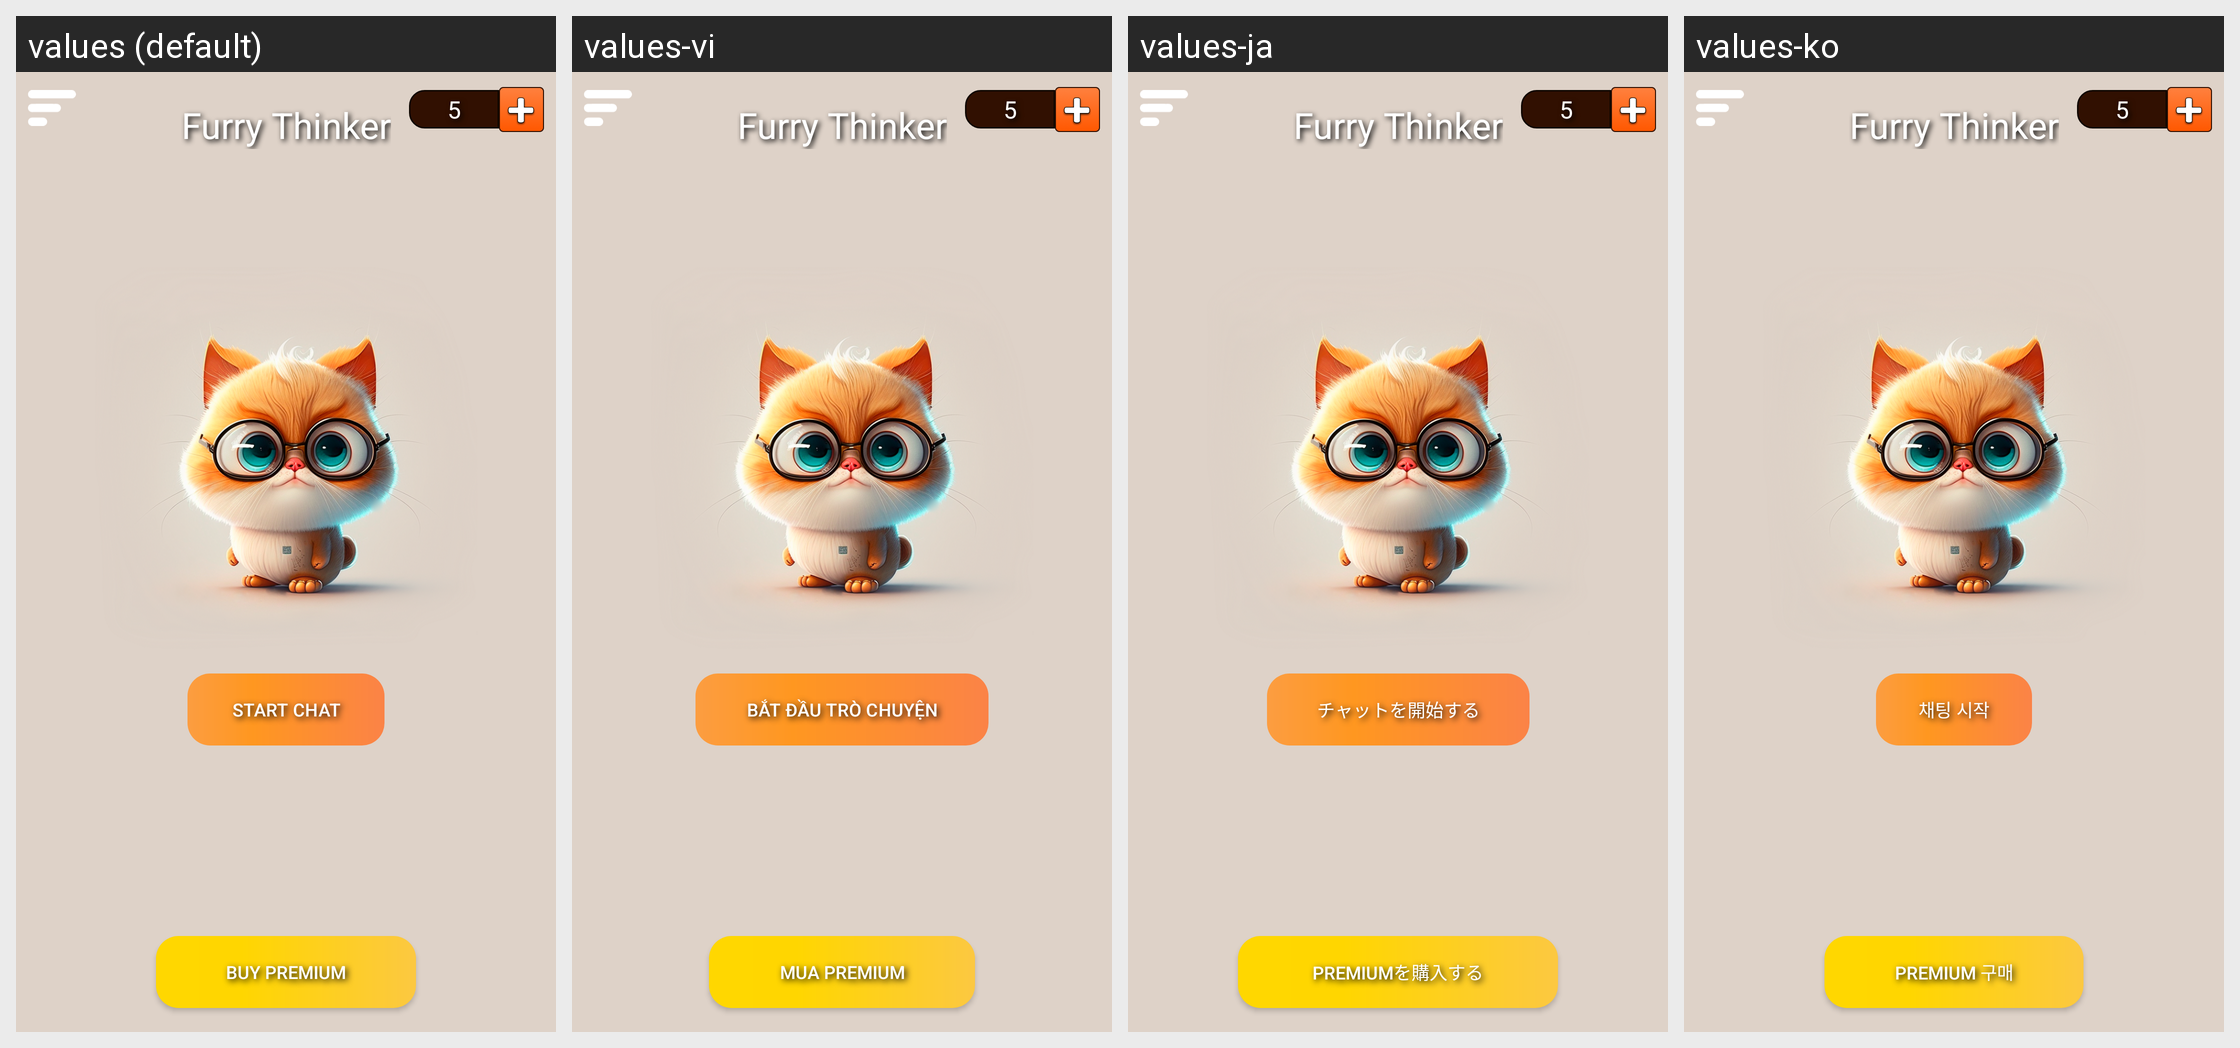

The Android screen above is rendered under several locales of the same app. Produce the string resources it draws, with the default and per-locale values.
Android screen res/layout/page_main.xml rendered under 4 locales, left to right: values (default), values-vi, values-ja, values-ko. Device: Nexus 5 (rendered at 1080×1920; each locale shown at half size, 540×960, under a caption strip naming it); theme Theme.ChatGPT.
Other locales in the repository, not shown: values-ar, values-bn, values-de, values-es, values-fr, values-hi, values-it, values-ms, values-pl, values-pt, values-ru-rUA, values-ta, values-tr, values-uk, values-zh.
Strings drawn on this screen, with the default value and each locale's value (text and hints the layout hard-codes, and strings that could not be matched under every locale, appear in the picture but are not listed):

app_name
  values: Furry Thinker
  values-vi: Furry Thinker
  values-ja: Furry Thinker
  values-ko: Furry Thinker

start_chat
  values: START CHAT
  values-vi: BẮT ĐẦU TRÒ CHUYỆN
  values-ja: チャットを開始する
  values-ko: 채팅 시작

buy_premium
  values: Buy PREMIUM
  values-vi: Mua PREMIUM
  values-ja: PREMIUMを購入する
  values-ko: PREMIUM 구매
